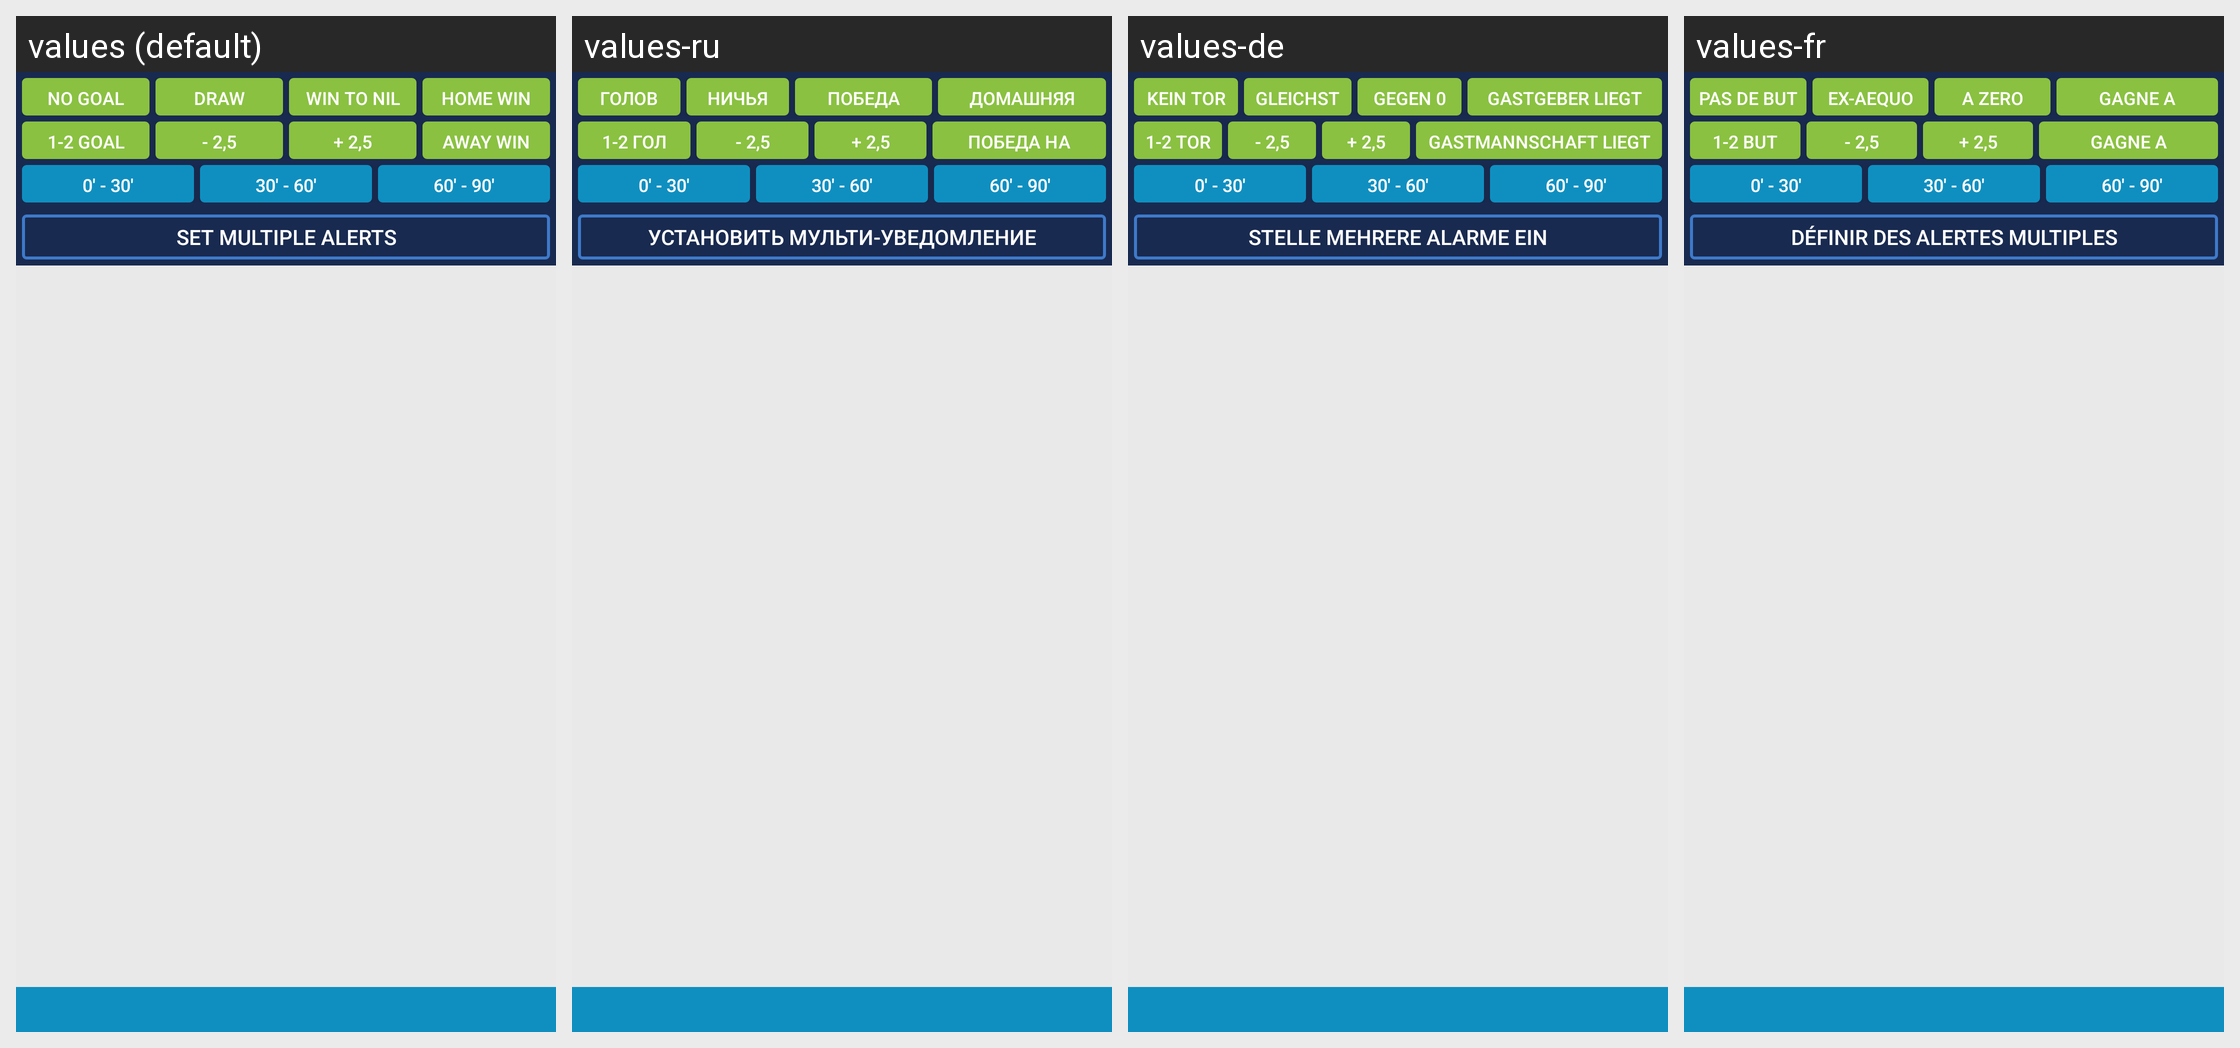

Translations of the strings shown on this Android screen, per locale in the grid:
Android screen res/layout/tab_livescores.xml rendered under 4 locales, left to right: values (default), values-ru, values-de, values-fr. Device: Nexus 5 (rendered at 1080×1920; each locale shown at half size, 540×960, under a caption strip naming it); theme AppTheme.NoActionBar.
Other locales in the repository, not shown: values-es, values-pt, values-tr.
Strings drawn on this screen, with the default value and each locale's value (text and hints the layout hard-codes, and strings that could not be matched under every locale, appear in the picture but are not listed):

no_goal
  values: No Goal
  values-ru: ГОЛОВ НЕТ
  values-de: Kein Tor
  values-fr: Pas De But

draw
  values: Draw
  values-ru: НИЧЬЯ
  values-de: Gleichstand
  values-fr: EX-AEQUO

win_to_nil
  values: Wın to nıl
  values-ru: ПОБЕДА ВСУХУЮ
  values-de: Gegen 0
  values-fr: A ZERO

home_win
  values: Home Wın
  values-ru: ДОМАШНЯЯ ПОБЕДА
  values-de: Gastgeber Lıegt Vorn
  values-fr: GAGNE A DOMICILE

goal12
  values: 1-2 Goal
  values-ru: 1-2 гол
  values-de: 1-2 Tor
  values-fr: 1-2 But

away_win
  values: Away Wın
  values-ru: ПОБЕДА НА ВЫЕЗДЕ
  values-de: Gastmannschaft Liegt Vorn
  values-fr: GAGNE A L'EXTERIEUR

set_multi
  values: Set multiple alerts
  values-ru: Установить мульти-уведомление
  values-de: Stelle mehrere Alarme ein
  values-fr: Définir des alertes multiples
